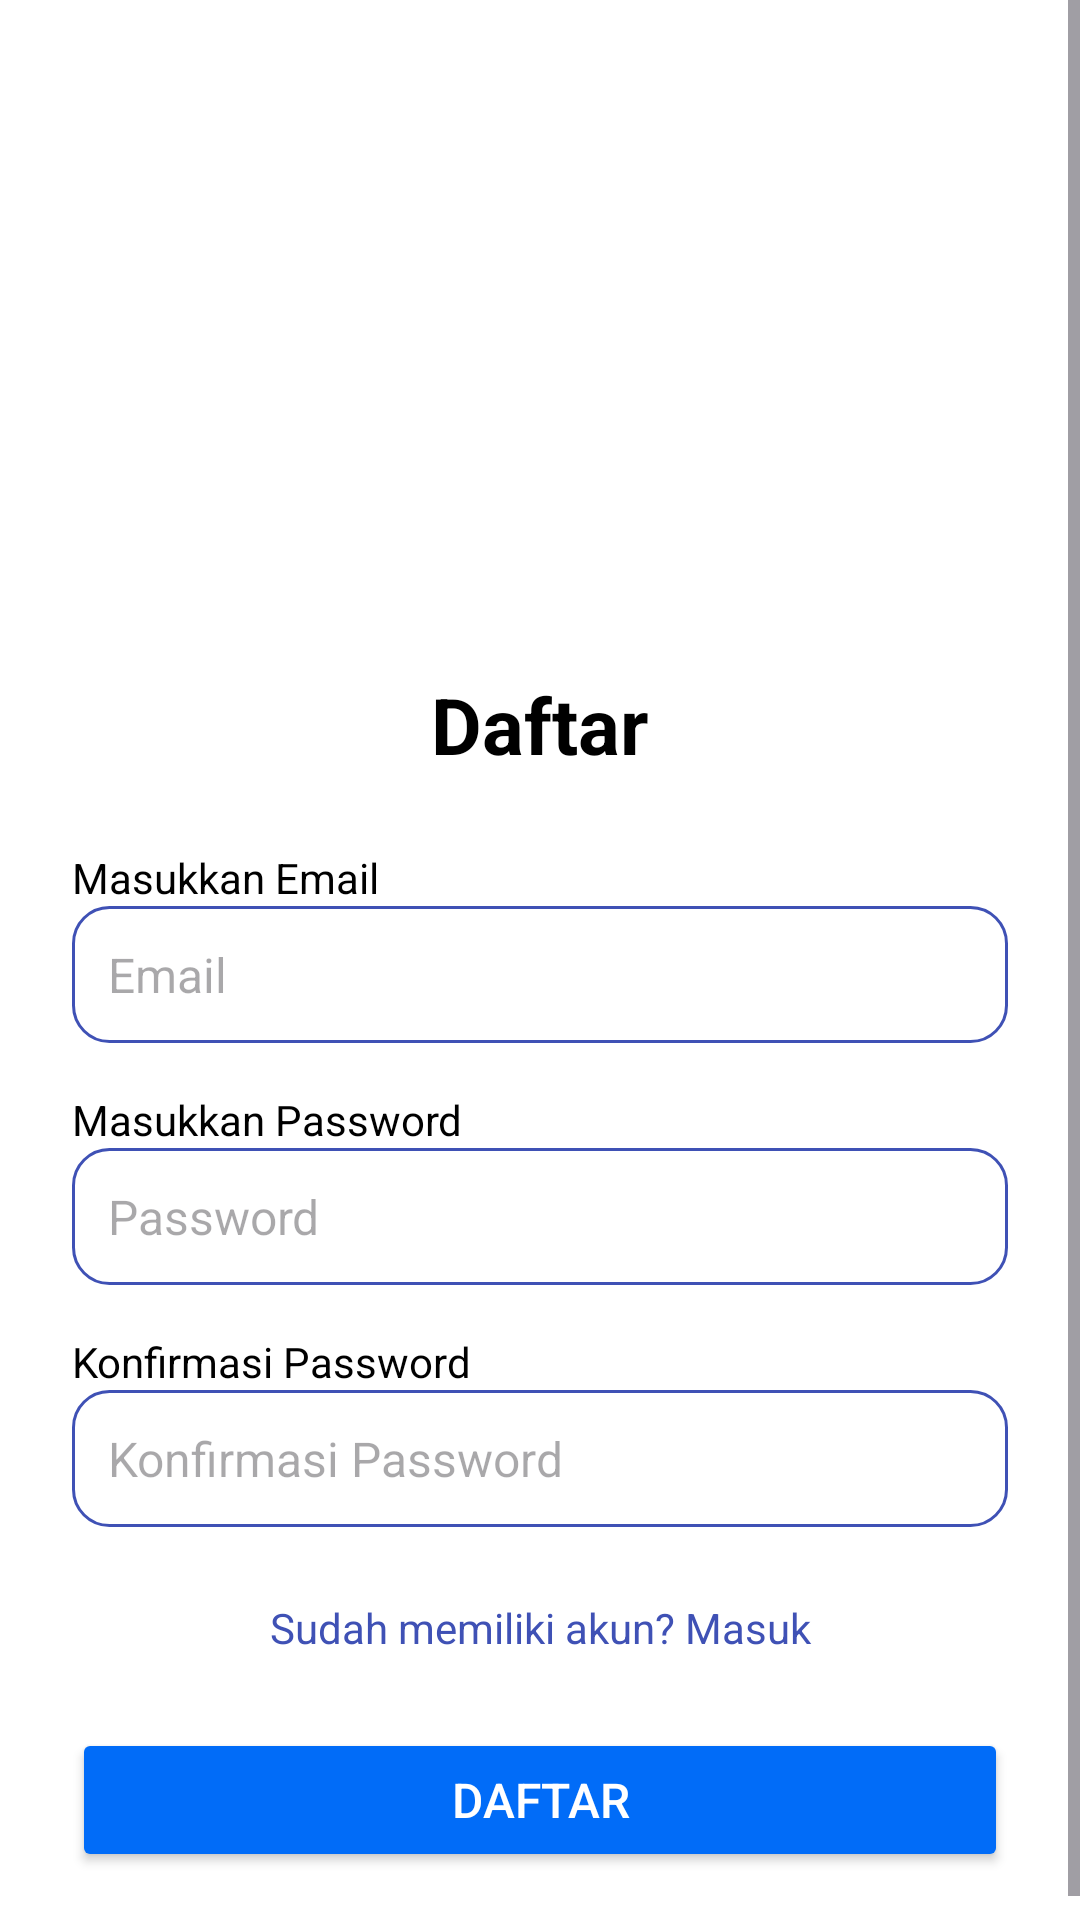

Layout XML and referenced resources for this Android screen:
<!-- AndroidManifest.xml: application theme Theme.Perpustakaandigital -->
<!-- res/layout/activity_register.xml -->
<?xml version="1.0" encoding="utf-8"?>

<LinearLayout xmlns:android="http://schemas.android.com/apk/res/android"
    xmlns:app="http://schemas.android.com/apk/res-auto"
    xmlns:tools="http://schemas.android.com/tools"
    android:layout_width="match_parent"
    android:layout_height="match_parent"
    android:orientation="vertical"
    android:background="@color/white">

    <ScrollView
        android:layout_width="match_parent"
        android:layout_height="match_parent"
        android:fillViewport="true">

        <LinearLayout
            android:layout_width="match_parent"
            android:layout_height="wrap_content"
            android:orientation="vertical"
            android:padding="24dp">

            
            <ImageView
                android:layout_width="match_parent"
                android:layout_height="160dp"
                android:layout_marginTop="16dp"
                android:scaleType="fitCenter"
                tools:srcCompat="@drawable/pngtree_library_logo_vector_icon_illustration_label_symbol_simple_vector_png_image_39896786" />

            
            <TextView
                android:layout_width="match_parent"
                android:layout_height="wrap_content"
                android:layout_marginTop="24dp"
                android:gravity="center"
                android:text="Daftar"
                android:textColor="@color/black"
                android:textSize="26sp"
                android:textStyle="bold" />

            
            <TextView
                android:layout_marginTop="24dp"
                android:text="Masukkan Email"
                android:textColor="@color/black"
                android:textSize="14sp"
                android:layout_width="match_parent"
                android:layout_height="wrap_content"/>

            <EditText
                android:id="@+id/editTextEmail"
                android:layout_width="match_parent"
                android:layout_height="wrap_content"
                android:background="@drawable/bg_form_daftar"
                android:hint="Email"
                android:inputType="textEmailAddress"
                android:textSize="16sp"
                android:padding="12dp"/>

            
            <TextView
                android:layout_marginTop="16dp"
                android:text="Masukkan Password"
                android:textColor="@color/black"
                android:textSize="14sp"
                android:layout_width="match_parent"
                android:layout_height="wrap_content"/>

            <EditText
                android:id="@+id/editTextPassword"
                android:layout_width="match_parent"
                android:layout_height="wrap_content"
                android:background="@drawable/bg_form_daftar"
                android:hint="Password"
                android:inputType="textPassword"
                android:textSize="16sp"
                android:padding="12dp"/>

            
            <TextView
                android:layout_marginTop="16dp"
                android:text="Konfirmasi Password"
                android:textColor="@color/black"
                android:textSize="14sp"
                android:layout_width="match_parent"
                android:layout_height="wrap_content"/>

            <EditText
                android:id="@+id/editTextConfirmPassword"
                android:layout_width="match_parent"
                android:layout_height="wrap_content"
                android:background="@drawable/bg_form_daftar"
                android:hint="Konfirmasi Password"
                android:inputType="textPassword"
                android:textSize="16sp"
                android:padding="12dp"/>

            
            <TextView
                android:id="@+id/tvMasuk"
                android:layout_marginTop="24dp"
                android:gravity="center"
                android:text="Sudah memiliki akun? Masuk"
                android:textColor="@color/blue_primary"
                android:textSize="14sp"
                android:layout_width="match_parent"
                android:layout_height="wrap_content"/>

            
            <Button
                android:id="@+id/button2"
                android:layout_marginTop="24dp"
                android:layout_width="match_parent"
                android:layout_height="wrap_content"
                android:backgroundTint="#016CF8"
                android:text="Daftar"
                android:textSize="16sp"
                android:textColor="@android:color/white"/>

        </LinearLayout>
    </ScrollView>

</LinearLayout>
<!-- resources referenced by this layout -->
<resources>
  <color name="black">#000000</color>
  <color name="blue_primary">#3F51B5</color>
  <color name="white">#FFFFFF</color>
  <!-- drawable bg_form_daftar (drawable) -->
  <?xml version="1.0" encoding="utf-8"?>
  <shape xmlns:android="http://schemas.android.com/apk/res/android">
  
      <solid android:color="@color/white"/>
  
      <stroke
          android:width="1dp"
          android:color="@color/blue_primary"/>
  
      <corners android:radius="12dp"/>
  
      <padding
          android:left="16dp"
          android:top="12dp"
          android:right="16dp"
          android:bottom="12dp"/>
  
  </shape>
  <!-- drawable pngtree_library_logo_vector_icon_illustration_label_symbol_simple_vector_png_image_39896786: png bitmap (drawable, 13141 bytes) -->
  <style name="Theme.Perpustakaandigital" parent="Base.Theme.Perpustakaandigital" />
  <style name="Base.Theme.Perpustakaandigital" parent="Theme.Material3.DayNight.NoActionBar">
          
          
      </style>
</resources>
